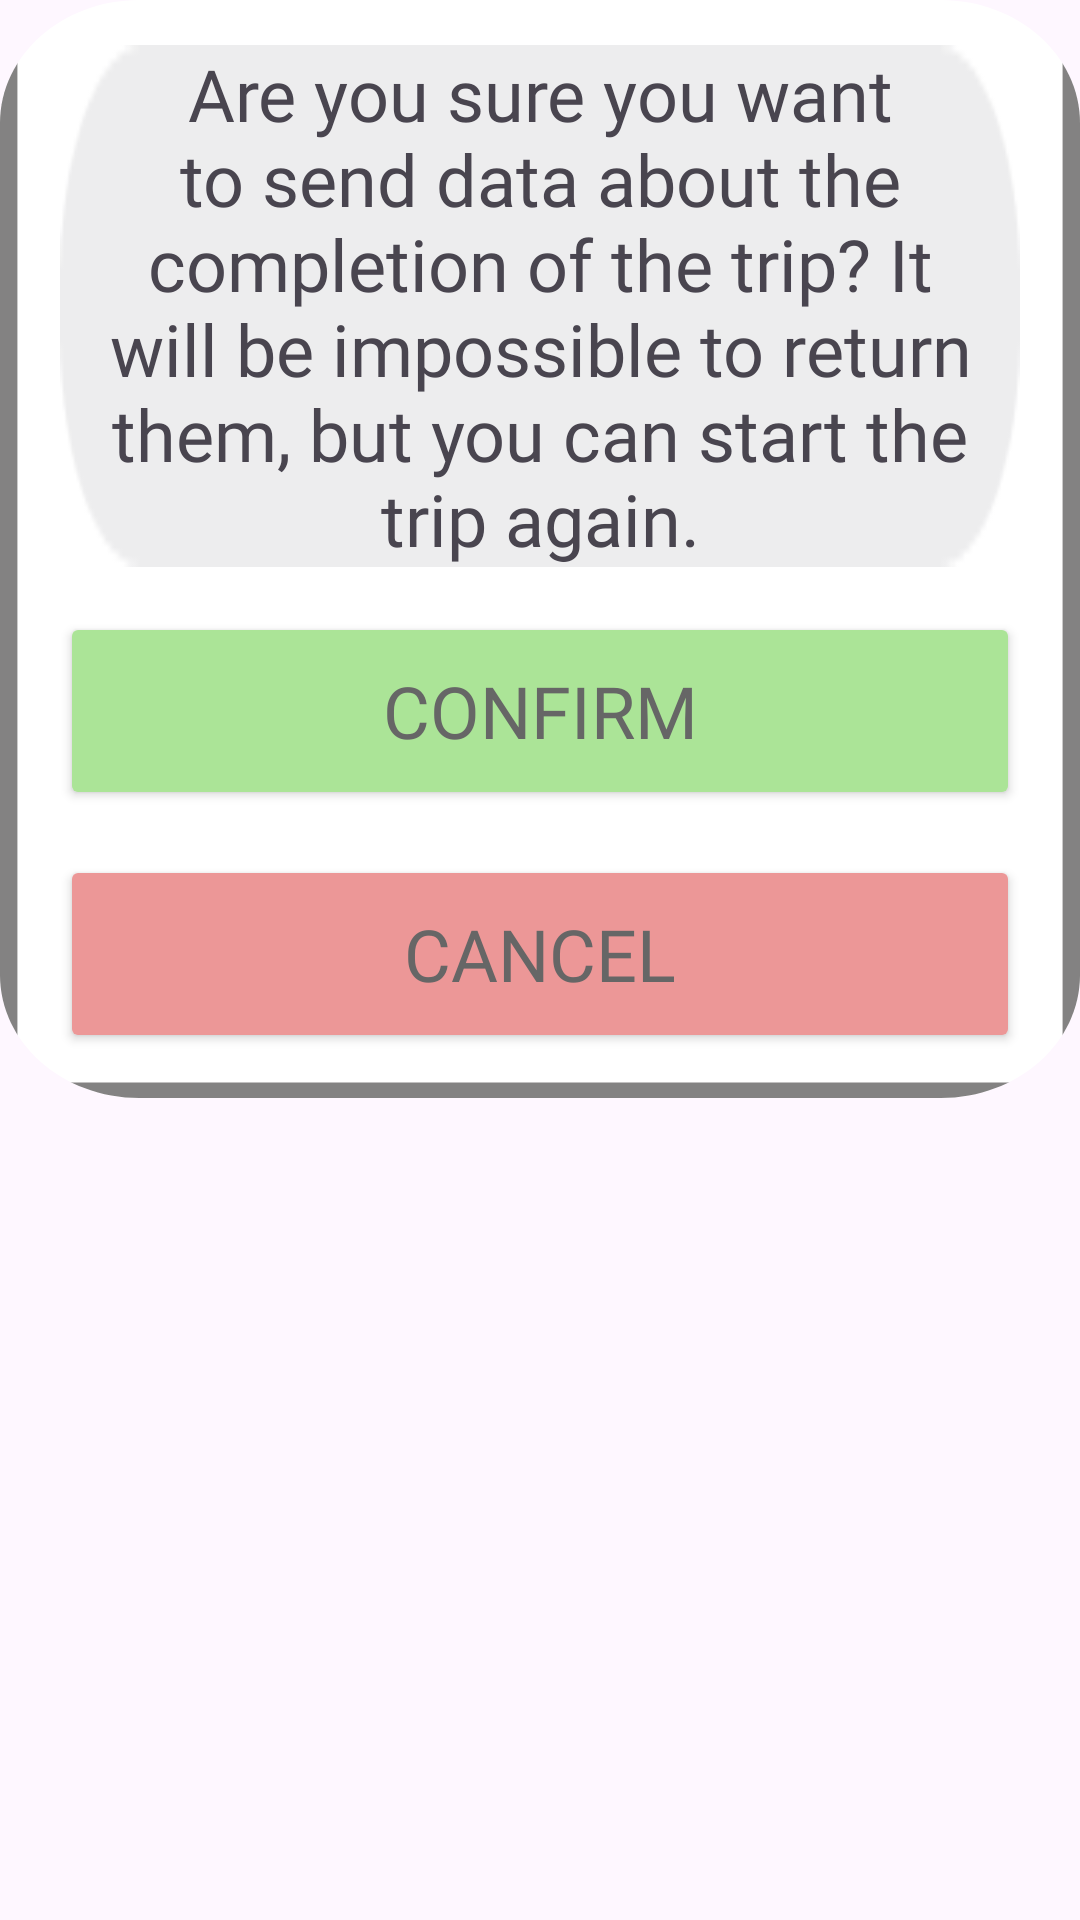

The Android layout XML behind this screen, and the referenced resources:
<!-- AndroidManifest.xml: application theme Theme.NorthSouth -->
<!-- res/layout/fragment_confirmation.xml -->
<?xml version="1.0" encoding="utf-8"?>
<FrameLayout xmlns:android="http://schemas.android.com/apk/res/android"
    xmlns:app="http://schemas.android.com/apk/res-auto"
    xmlns:tools="http://schemas.android.com/tools"
    android:layout_width="match_parent"
    android:layout_height="match_parent"
    tools:context=".fragments.ConfirmationFragment">

    

    <LinearLayout
        style="@style/popup_window"
        android:layout_width="match_parent"
        android:layout_height="wrap_content"
        android:background="@drawable/popup_window"
        android:gravity="center"
        android:orientation="vertical">

        <TextView
            android:id="@+id/confirmationMessage"
            android:layout_width="match_parent"
            android:layout_height="wrap_content"
            android:layout_marginStart="20sp"
            android:layout_marginTop="15sp"
            android:layout_marginEnd="20sp"
            android:background="@drawable/text_field_background"
            android:fontFamily="@font/montserrat"
            android:gravity="center"
            android:paddingLeft="8sp"
            android:paddingRight="8sp"
            android:text="@string/send_confirmation_txt"
            android:textSize="24sp" />

        <Button
            android:id="@+id/confirm"
            android:layout_width="match_parent"
            android:layout_height="66sp"
            android:layout_marginStart="20sp"
            android:layout_marginTop="15sp"
            android:layout_marginEnd="20sp"
            android:backgroundTint="@color/dust_green"
            android:fontFamily="@font/montserrat"
            android:text="@string/confirm"
            android:textColor="@color/default_btn_text_color"
            android:textSize="24sp" />

        <Button
            android:id="@+id/cancel"
            android:layout_width="match_parent"
            android:layout_height="66sp"
            android:layout_marginStart="20sp"
            android:layout_marginTop="15sp"
            android:layout_marginEnd="20sp"
            android:layout_marginBottom="15sp"
            android:backgroundTint="@color/dust_red"
            android:fontFamily="@font/montserrat"
            android:text="@string/cancel"
            android:textColor="@color/default_btn_text_color"
            android:textSize="24sp" />
    </LinearLayout>

</FrameLayout>
<!-- resources referenced by this layout -->
<resources>
  <color name="default_btn_text_color">#666666</color>
  <color name="dust_green">#ABE497</color>
  <color name="dust_red">#EC9797</color>
  <!-- drawable popup_window (drawable) -->
  <vector
      xmlns:android="http://schemas.android.com/apk/res/android"
      xmlns:aapt="http://schemas.android.com/aapt"
      android:width="310dp"
      android:height="357dp"
      android:viewportWidth="310"
      android:viewportHeight="357"
      >
      <group>
          <clip-path
              android:pathData="M40 0H270C292.091 0 310 17.9086 310 40V317C310 339.091 292.091 357 270 357H40C17.9086 357 0 339.091 0 317V40C0 17.9086 17.9086 0 40 0Z"
              />
          <path
              android:pathData="M0 0V357H310V0"
              android:fillColor="#FFFFFF"
              android:strokeColor="#838282"
              android:strokeWidth="10"/>
              />
      </group>
  </vector>
  <!-- drawable text_field_background: png bitmap (drawable, 1257 bytes) -->
  <string name="cancel">Cancel</string>
  <string name="confirm">Confirm</string>
  <string name="send_confirmation_txt">Are you sure you want to send data about the completion of the trip? It will be impossible to return them, but you can start the trip again.</string>
  <style name="popup_window">
          <item name="background">@drawable/popup_window</item>
      </style>
  <style name="Theme.NorthSouth" parent="Base.Theme.NorthSouth" />
  <style name="Base.Theme.NorthSouth" parent="Theme.Material3.DayNight.NoActionBar">
          
  
          <item name="colorPrimary">@color/main_color</item>
          <item name="colorOnPrimary">@color/white</item>
  
          <item name="android:windowFullscreen">true</item>
      </style>
  <color name="main_color">#6F808D</color>
  <color name="white">#FFFFFFFF</color>
</resources>
